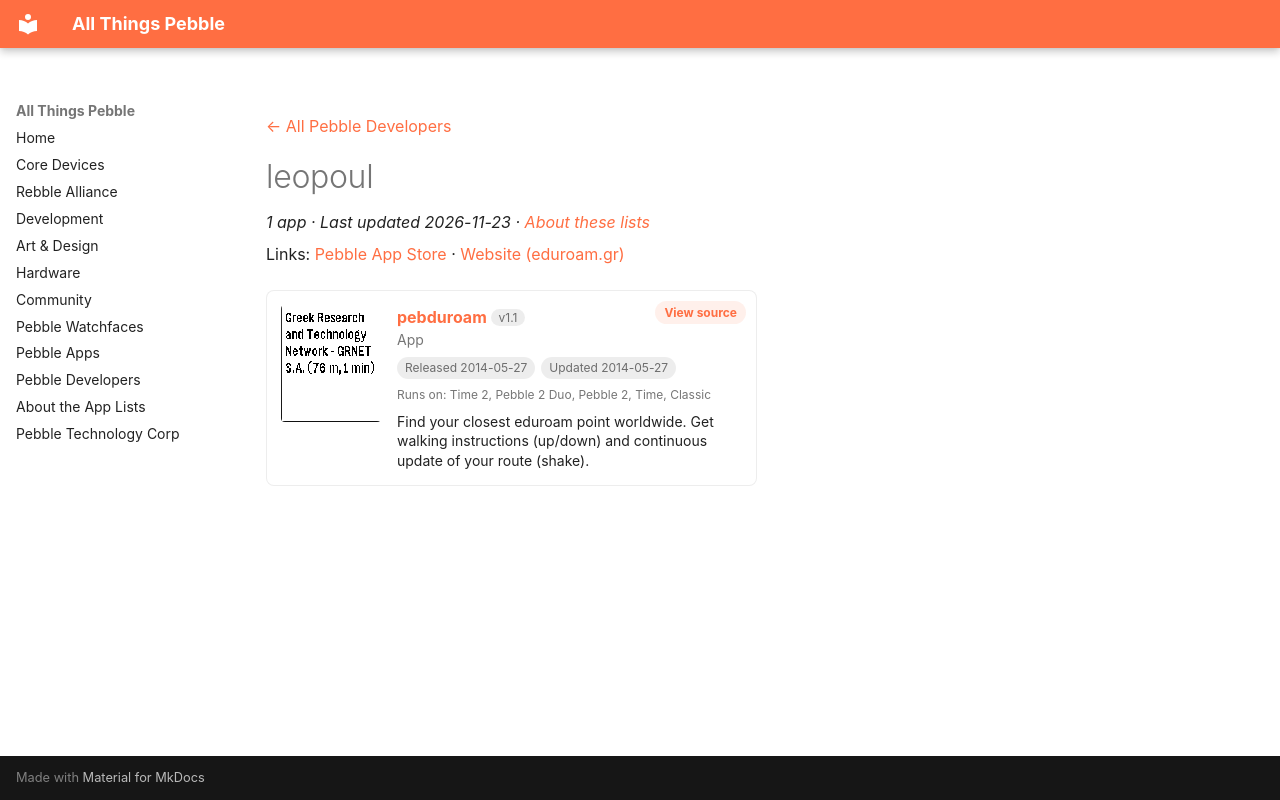

repository: saltedlolly/all-things-pebble · page: developers/leopoul.html · generator: mkdocs

---
title: "leopoul"
hide:
  - toc
---

<!-- Generated by scripts/update_app_directory.py: do not edit by hand -->
[← All Pebble Developers](../developers.md)

<div class="dev-header" markdown>

<div class="dev-intro" markdown>

# leopoul

*1 app · Last updated 2026-11-23 · [About these lists](../about-app-lists.md)*

Links: [Pebble App Store](https://apps.repebble.com/apps/dev/leopoul_53472ac4c47c292c7b000025) · [Website (eduroam.gr)](https://www.eduroam.gr)

</div>
</div>

<div class="app-grid dev-apps" data-search-exclude>
<div class="app-card" data-type="watchapp" data-title="pebduroam" data-released="2014-05-27" data-updated="2014-05-27">
<a class="app-shot" href="https://apps.repebble.com/5384b2119c84af48350000c7" data-search-exclude><img src="../images/apps/5384b2119c84af48350000c7.png" alt="pebduroam" loading="lazy"></a>
<div class="app-info">
<h2 class="app-name" id="app-5384b2119c84af48350000c7"><a href="https://apps.repebble.com/5384b2119c84af48350000c7">pebduroam</a> <span class="app-version" title="Latest version" data-search-exclude>v1.1</span></h2>
<a class="app-source" href="https://builds.cloudpebble.net/bf238895-2c3d-4bb7-bfd4-e3a4948fd898/watchface.pbw" title="Source code" data-search-exclude>View source</a>
<div class="app-dev">App</div>
<div class="app-tags" data-search-exclude><span title="First published in the app store">Released 2014-05-27</span> <span title="Latest release in the app store">Updated 2014-05-27</span></div>
<div class="app-watches" title="Supported watches" data-search-exclude>Runs on: Time 2, Pebble 2 Duo, Pebble 2, Time, Classic</div>
<p class="app-desc">Find your closest eduroam point worldwide. Get walking instructions (up/down) and continuous update of your route (shake).</p>
</div>
</div>
</div>
